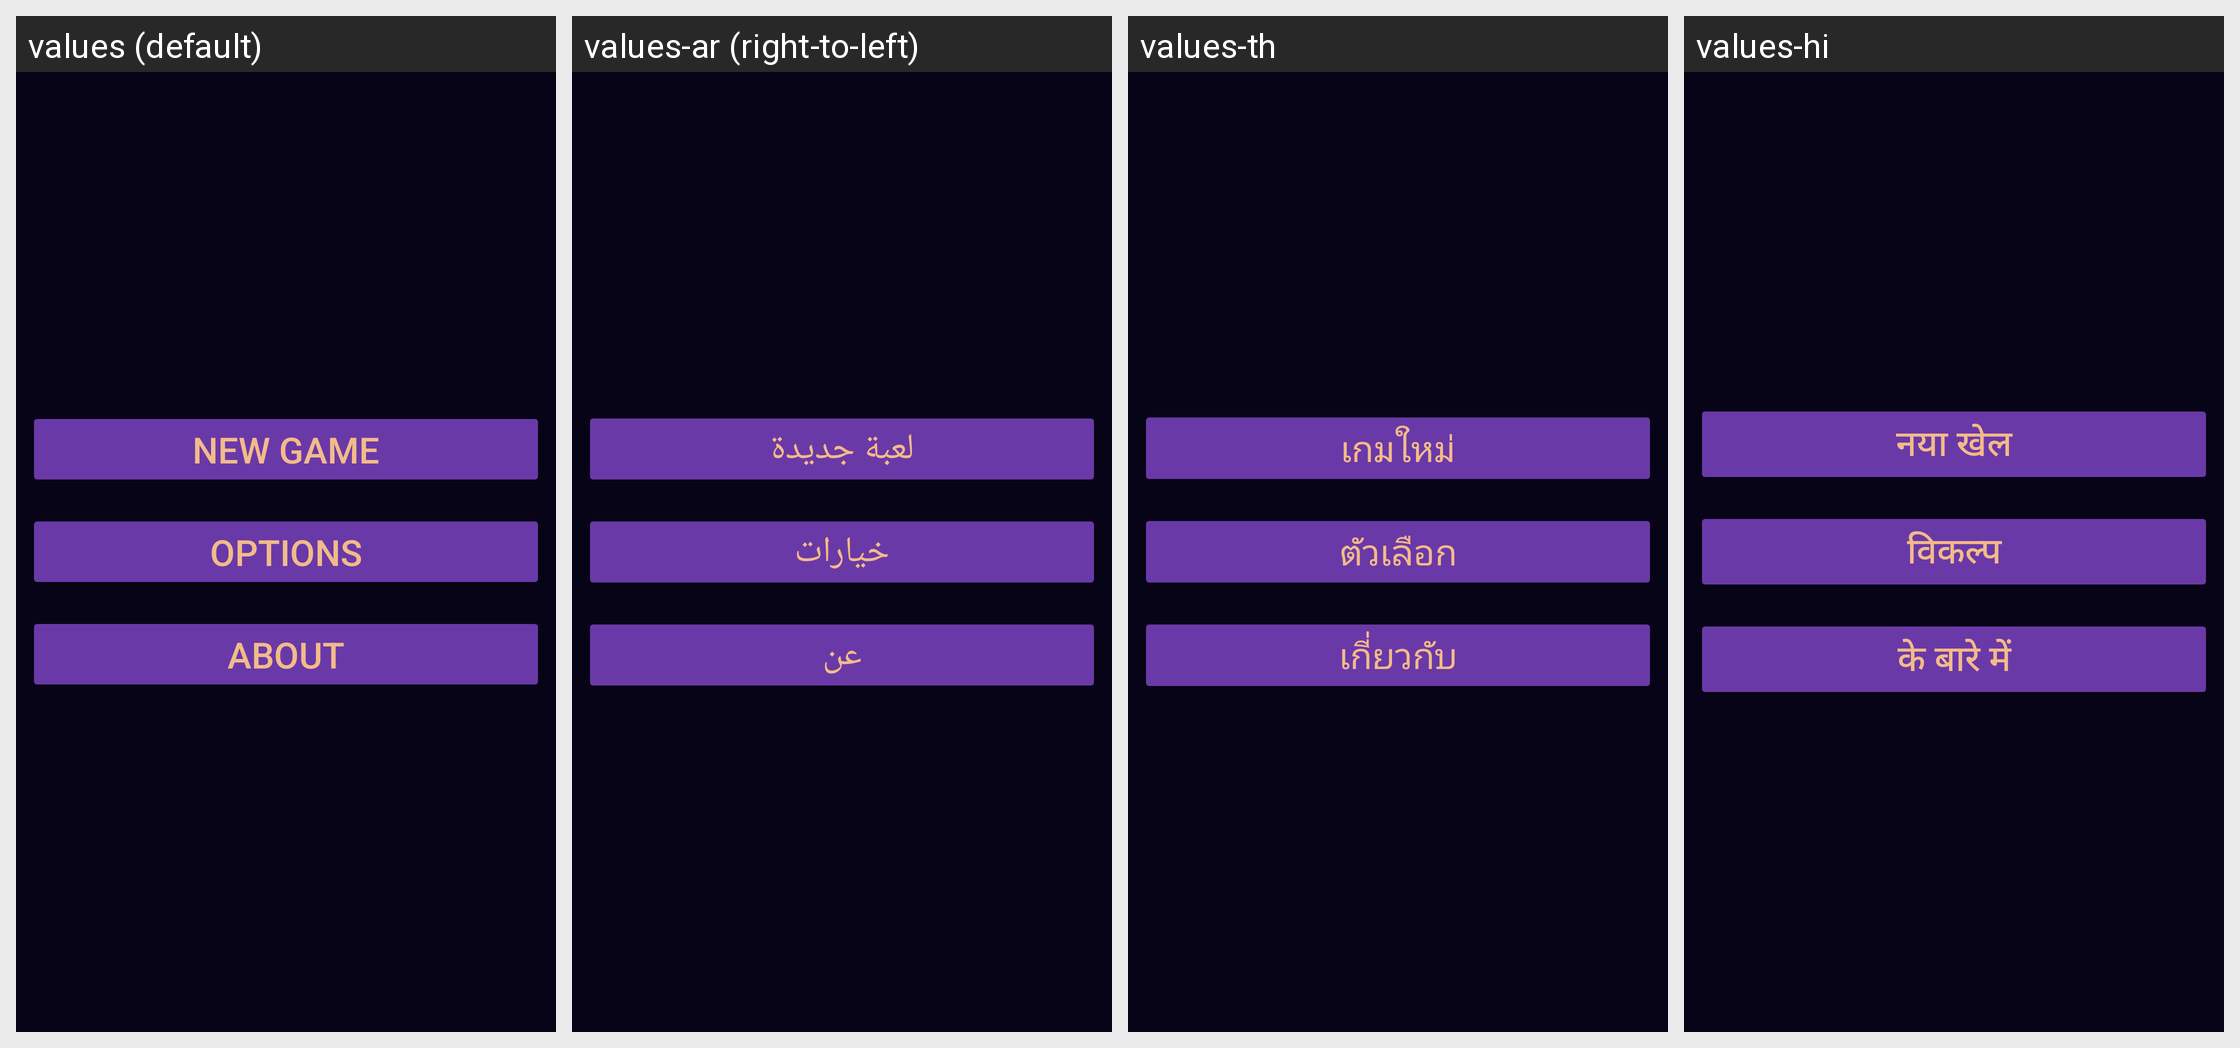

The same Android screen rendered under several of its app's locales, left to right. List the strings drawn on it with the default value and each locale's translation.
Android screen res/layout/main_menu_buttons.xml rendered under 4 locales, left to right: values (default), values-ar (right-to-left), values-th, values-hi. Device: Nexus 5 (rendered at 1080×1920; each locale shown at half size, 540×960, under a caption strip naming it); theme Base.Theme.TwoMinutesMathQuiz.
Other locales in the repository, not shown: values-cs, values-da, values-de, values-es-rUS, values-fi, values-fr, values-hu, values-in, values-it, values-iw, values-ja, values-ko, values-nl, values-no, values-pl, values-pt, values-ro, values-ru, values-sk, values-sv, values-tr, values-uk, values-vi, values-zh.
Strings drawn on this screen, with the default value and each locale's value (text and hints the layout hard-codes, and strings that could not be matched under every locale, appear in the picture but are not listed):

main_menu_screen_start_game_button_text
  values: NEW GAME
  values-ar: لعبة جديدة
  values-th: เกมใหม่
  values-hi: नया खेल

options_button_text
  values: OPTIONS
  values-ar: خيارات
  values-th: ตัวเลือก
  values-hi: विकल्प

about_button_text
  values: ABOUT
  values-ar: عن
  values-th: เกี่ยวกับ
  values-hi: के बारे में
